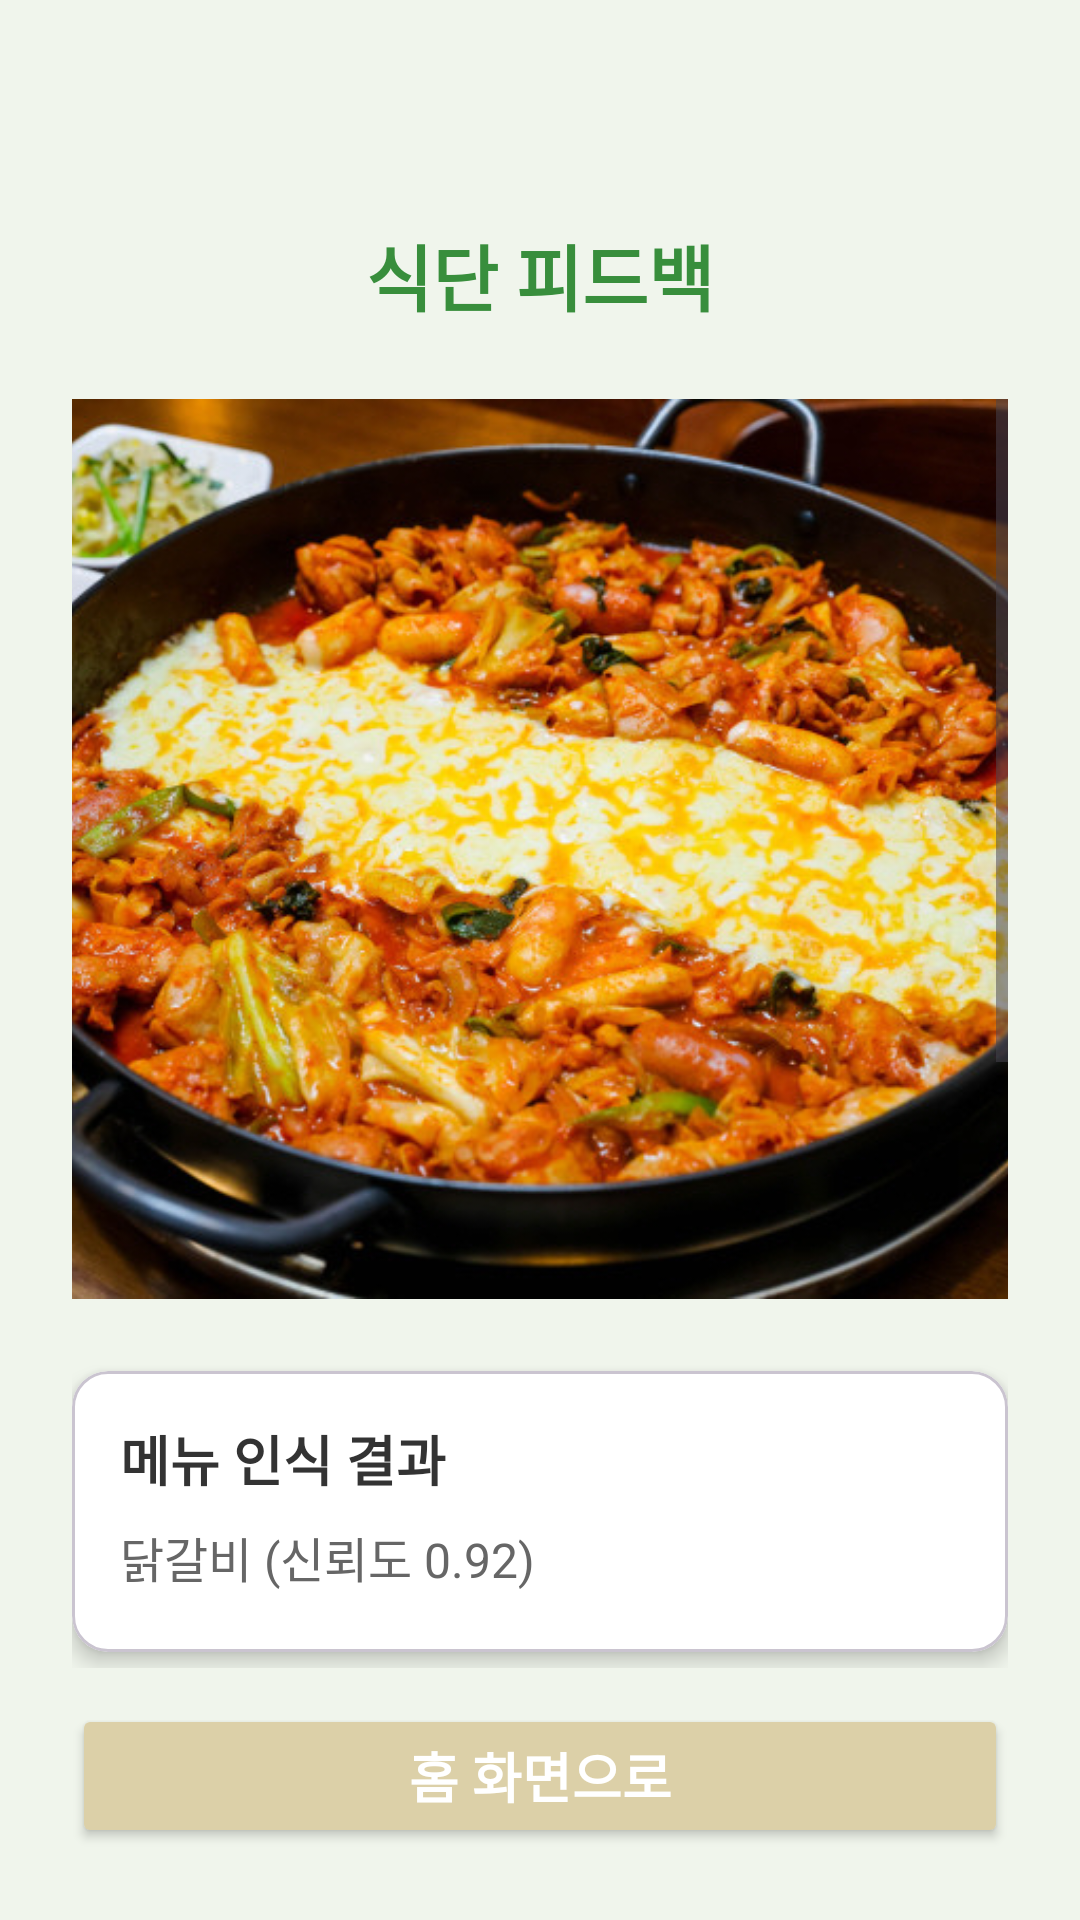

This screen was rendered from an Android layout file. Write that file and the resources it references.
<!-- AndroidManifest.xml: application theme Theme.Daiet -->
<!-- res/layout/activity_feedback_result.xml -->
<?xml version="1.0" encoding="utf-8"?>
<LinearLayout xmlns:android="http://schemas.android.com/apk/res/android"
    xmlns:app="http://schemas.android.com/apk/res-auto"
    xmlns:tools="http://schemas.android.com/tools"
    android:layout_width="match_parent"
    android:layout_height="match_parent"
    android:orientation="vertical"
    android:background="#F0F5EC"
    android:padding="24dp"
    tools:context=".FeedbackResultActivity">

    
    <TextView
        android:id="@+id/reportTitle"
        android:layout_width="match_parent"
        android:layout_height="wrap_content"
        android:text="식단 피드백"
        android:textSize="24sp"
        android:layout_marginTop="50dp"
        android:textStyle="bold"
        android:textColor="#388E3C"
        android:layout_marginBottom="24dp"
        android:gravity="center" />

    
    <ScrollView
        android:layout_width="match_parent"
        android:layout_height="0dp"
        android:layout_weight="1">

        <LinearLayout
            android:id="@+id/reportContainer"
            android:layout_width="match_parent"
            android:layout_height="wrap_content"
            android:orientation="vertical">

            
            <ImageView
                android:id="@+id/mealPhoto"
                android:layout_width="match_parent"
                android:layout_height="300dp"
                android:scaleType="centerCrop"
                android:background="#DDDDDD"
                android:layout_marginBottom="24dp"
                android:contentDescription="사용자가 촬영한 음식 사진"
                android:src="@drawable/test"/>
            
            <com.google.android.material.card.MaterialCardView
                android:id="@+id/classificationCard"
                android:layout_width="match_parent"
                android:layout_height="wrap_content"
                android:layout_marginBottom="16dp"
                app:cardCornerRadius="12dp"
                app:cardElevation="4dp"
                app:cardBackgroundColor="@android:color/white">

                <LinearLayout
                    android:layout_width="match_parent"
                    android:layout_height="wrap_content"
                    android:orientation="vertical"
                    android:padding="16dp">

                    <TextView
                        android:layout_width="wrap_content"
                        android:layout_height="wrap_content"
                        android:text="메뉴 인식 결과"
                        android:textSize="18sp"
                        android:textStyle="bold"
                        android:textColor="#333333" />

                    
                    <LinearLayout
                        android:id="@+id/classificationContainer"
                        android:layout_width="match_parent"
                        android:layout_height="wrap_content"
                        android:orientation="vertical"
                        android:layout_marginTop="8dp">

                        
                        <TextView
                            android:layout_width="match_parent"
                            android:layout_height="wrap_content"
                            android:text="닭갈비 (신뢰도 0.92)"
                            android:textSize="16sp"
                            android:textColor="#666666"
                            android:layout_marginBottom="4dp" />
                    </LinearLayout>
                </LinearLayout>
            </com.google.android.material.card.MaterialCardView>

            
            <com.google.android.material.card.MaterialCardView
                android:layout_width="match_parent"
                android:layout_height="wrap_content"
                android:layout_marginBottom="16dp"
                app:cardCornerRadius="12dp"
                app:cardElevation="4dp"
                app:cardBackgroundColor="@android:color/white">

                <LinearLayout
                    android:layout_width="match_parent"
                    android:layout_height="wrap_content"
                    android:orientation="vertical"
                    android:padding="16dp">

                    <TextView
                        android:layout_width="wrap_content"
                        android:layout_height="wrap_content"
                        android:text="예상 칼로리"
                        android:textSize="18sp"
                        android:textStyle="bold"
                        android:textColor="#333333" />

                    <TextView
                        android:id="@+id/calorieText"
                        android:layout_width="wrap_content"
                        android:layout_height="wrap_content"
                        android:text="700 kcal"
                        android:textSize="24sp"
                        android:textColor="#4CAF50"
                        android:textStyle="bold"
                        android:layout_marginTop="8dp" />
                </LinearLayout>
            </com.google.android.material.card.MaterialCardView>

            
            <com.google.android.material.card.MaterialCardView
                android:layout_width="match_parent"
                android:layout_height="wrap_content"
                android:layout_marginBottom="16dp"
                app:cardCornerRadius="12dp"
                app:cardElevation="4dp"
                app:cardBackgroundColor="@android:color/white">

                <LinearLayout
                    android:layout_width="match_parent"
                    android:layout_height="wrap_content"
                    android:orientation="vertical"
                    android:padding="16dp">

                    <TextView
                        android:layout_width="wrap_content"
                        android:layout_height="wrap_content"
                        android:text="주요 영양소 분석"
                        android:textSize="18sp"
                        android:textStyle="bold"
                        android:textColor="#333333" />

                    <TextView
                        android:id="@+id/macroText"
                        android:layout_width="wrap_content"
                        android:layout_height="wrap_content"
                        android:text="탄수화물: 120g, 단백질: 30g,
                                 지방: 18g, 나트륨: 3500mg"
                        android:textSize="16sp"
                        android:textColor="#666666"
                        android:layout_marginTop="8dp" />

                </LinearLayout>
            </com.google.android.material.card.MaterialCardView>

            
            <com.google.android.material.card.MaterialCardView
                android:layout_width="match_parent"
                android:layout_height="wrap_content"
                android:layout_marginBottom="16dp"
                app:cardCornerRadius="12dp"
                app:cardElevation="4dp"
                app:cardBackgroundColor="@android:color/white">

                <LinearLayout
                    android:layout_width="match_parent"
                    android:layout_height="wrap_content"
                    android:orientation="vertical"
                    android:padding="16dp">

                    <TextView
                        android:layout_width="wrap_content"
                        android:layout_height="wrap_content"
                        android:text="이런 식재료가 들어간 요리를 먹어보세요"
                        android:textSize="18sp"
                        android:textStyle="bold"
                        android:textColor="#333333" />

                    <TextView
                        android:id="@+id/food"
                        android:layout_width="wrap_content"
                        android:layout_height="wrap_content"
                        android:text="아몬드,땅콩 등 견과류 \n 등푸른 생선"
                        android:textSize="16sp"
                        android:textColor="#666666"
                        android:layout_marginTop="8dp" />

                </LinearLayout>
            </com.google.android.material.card.MaterialCardView>



        </LinearLayout>
    </ScrollView>

    
    <Button
        android:id="@+id/btnGoHome"
        android:layout_width="match_parent"
        android:layout_height="wrap_content"
        android:text="홈 화면으로"
        android:layout_marginTop="12dp"
        android:backgroundTint="#DCD0A8"
        android:textColor="@android:color/white"
        android:textStyle="bold"
        android:textSize="18sp"
        app:cornerRadius="12dp" />

</LinearLayout>
<!-- resources referenced by this layout -->
<resources>
  <!-- drawable test: png bitmap (drawable, 738589 bytes) -->
  <style name="Theme.Daiet" parent="Base.Theme.Daiet" />
  <style name="Base.Theme.Daiet" parent="Theme.Material3.DayNight.NoActionBar">
          
          
      </style>
</resources>
